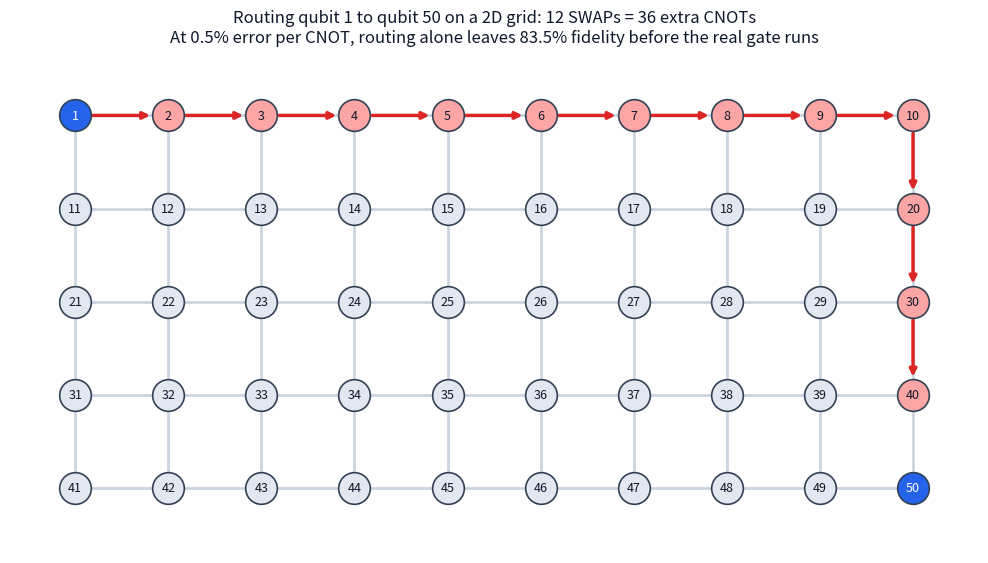

The matplotlib source for this figure:
"""SWAP routing on a 2D nearest-neighbour superconducting grid.

Qubits 1..50 sit on a 5 x 10 grid. Qubit 1 must interact with qubit 50, so its
state is SWAPped along a shortest path until the two are neighbours. Each SWAP
compiles to 3 CNOTs; the panel title reports the resulting fidelity hit.
"""
import sys

import matplotlib

matplotlib.use("Agg")
import matplotlib.pyplot as plt

ROWS, COLS = 5, 10
CNOT_ERROR = 0.005  # 0.5% two-qubit gate error, mid-range of the 0.1-1% band

out = sys.argv[1] if len(sys.argv) > 1 else "quantum-swap-routing-2d-grid.png"

def pos(q):
    r, c = divmod(q - 1, COLS)
    return c, ROWS - 1 - r

# Shortest path from q1 (top-left) to q50 (bottom-right): across, then down.
path = [1 + c for c in range(COLS)] + [COLS * r + COLS for r in range(1, ROWS)]
swaps = len(path) - 2          # stop once q1's state is adjacent to q50
cnots = 3 * swaps
fidelity = (1 - CNOT_ERROR) ** cnots

fig, ax = plt.subplots(figsize=(10, 5.6), dpi=150)
fig.patch.set_facecolor("white")

for q in range(1, ROWS * COLS + 1):
    x, y = pos(q)
    if x + 1 < COLS:
        ax.plot([x, x + 1], [y, y], color="#cbd5e1", lw=2, zorder=1)
    if y - 1 >= 0:
        ax.plot([x, x], [y, y - 1], color="#cbd5e1", lw=2, zorder=1)

for a, b in zip(path[:-2], path[1:-1]):
    (x0, y0), (x1, y1) = pos(a), pos(b)
    ax.annotate("", xy=(x1, y1), xytext=(x0, y0),
                arrowprops=dict(arrowstyle="-|>", color="#dc2626", lw=2.5,
                                shrinkA=13, shrinkB=13), zorder=2)

for q in range(1, ROWS * COLS + 1):
    x, y = pos(q)
    if q in (1, 50):
        color = "#2563eb"
    elif q in path[1:-1]:
        color = "#fca5a5"
    else:
        color = "#e2e8f0"
    ax.scatter(x, y, s=520, color=color, edgecolor="#334155", lw=1.2, zorder=3)
    ax.text(x, y, str(q), ha="center", va="center", fontsize=9,
            color="white" if q in (1, 50) else "#0f172a", zorder=4)

ax.set_title(
    f"Routing qubit 1 to qubit 50 on a 2D grid: {swaps} SWAPs = {cnots} extra CNOTs\n"
    f"At {CNOT_ERROR:.1%} error per CNOT, routing alone leaves "
    f"{fidelity:.1%} fidelity before the real gate runs",
    fontsize=12, color="#0f172a")
ax.set_xlim(-0.7, COLS - 0.3)
ax.set_ylim(-0.7, ROWS - 0.3)
ax.set_aspect("equal")
ax.axis("off")
fig.tight_layout()
fig.savefig(out, facecolor="white")
print(f"swaps={swaps} cnots={cnots} fidelity={fidelity:.4f} -> {out}")
